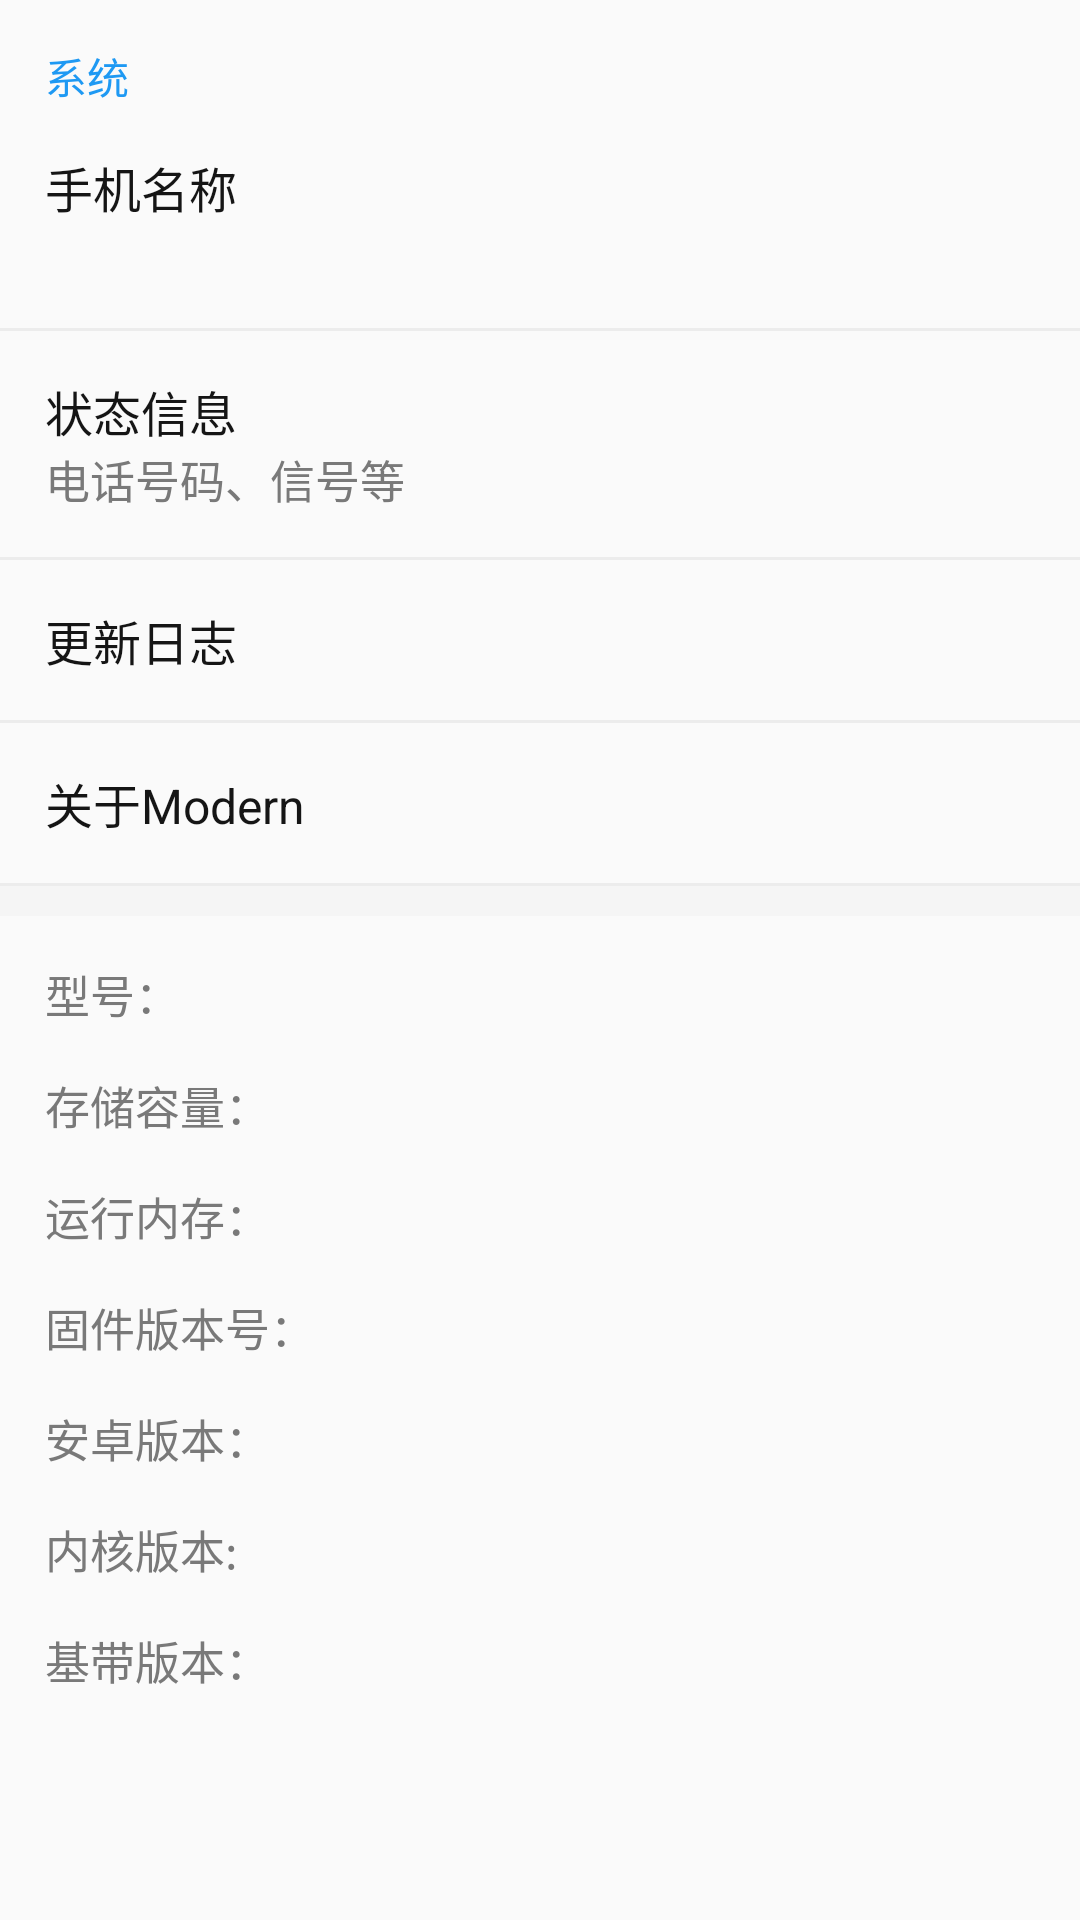

Reconstruct the res/layout file that produces this screen, plus the resources it refers to.
<!-- AndroidManifest.xml: application theme AppTheme -->
<!-- res/layout/activity_main.xml -->
<?xml version="1.0" encoding="utf-8"?>
<ScrollView xmlns:android="http://schemas.android.com/apk/res/android"
    xmlns:tools="http://schemas.android.com/tools"
    android:layout_width="match_parent"
    android:layout_height="match_parent"
    android:background="#FAFAFA"
    android:fillViewport="true"
    android:scrollbars="none"
    tools:context="com.android.wenxiangli.modern.MainActivity">

    <LinearLayout
        android:layout_width="match_parent"
        android:layout_height="wrap_content"
        android:layout_weight="1"

        android:orientation="vertical">

        <TextView
            android:layout_width="match_parent"
            android:layout_height="wrap_content"
            android:layout_marginLeft="15dp"
            android:layout_marginTop="15dp"
            android:gravity="center_horizontal|left"
            android:text="@string/system"

            android:textColor="#1E99F3"
            android:textSize="14sp" />

        <TextView
            android:layout_width="match_parent"
            android:layout_height="wrap_content"
            android:layout_marginLeft="15dp"
            android:layout_marginTop="15dp"
            android:gravity="center|left"
            android:text="@string/device_name"
            android:textColor="#151515"
            android:textSize="16sp" />

        <TextView
            android:id="@+id/tv_device_name"
            android:layout_width="match_parent"
            android:layout_height="wrap_content"
            android:layout_marginLeft="15dp"
            android:layout_marginTop="5dp"
            android:gravity="center|left"
            android:textColor="#797979"
            android:textSize="15sp" />

        <TextView
            android:layout_width="match_parent"
            android:layout_height="1dp"
            android:layout_marginTop="10dp"
            android:background="#ECECEC" />

        <TextView
            android:id="@+id/tv_device_statu1"
            android:layout_width="match_parent"
            android:layout_height="wrap_content"
            android:layout_marginLeft="15dp"
            android:layout_marginTop="15dp"
            android:clickable="true"
            android:gravity="center|left"
            android:onClick="Status"
            android:text="@string/Status"
            android:textColor="#151515"
            android:textSize="16sp" />

        <TextView
            android:id="@+id/tv_device_statu2"
            android:layout_width="match_parent"
            android:layout_height="wrap_content"
            android:layout_marginLeft="15dp"
            android:clickable="true"
            android:gravity="center|left"
            android:onClick="Status"
            android:text="@string/phone_info_etc"
            android:textColor="#797979"
            android:textSize="15sp" />


        <TextView
            android:layout_width="match_parent"
            android:layout_height="1dp"
            android:layout_marginTop="15dp"
            android:background="#ECECEC" />

        <TextView
            android:id="@+id/tv_change_log"
            android:layout_width="match_parent"
            android:layout_height="wrap_content"
            android:layout_marginLeft="15dp"
            android:layout_marginTop="15dp"
            android:clickable="true"
            android:gravity="center|left"
            android:onClick="getChanglog"
            android:text="@string/update_log"
            android:textColor="#151515"
            android:textSize="16sp" />

        <TextView
            android:layout_width="match_parent"
            android:layout_height="1dp"
            android:layout_marginTop="15dp"
            android:background="#ECECEC" />

        <TextView
            android:id="@+id/tv_about_modern"
            android:layout_width="match_parent"
            android:layout_height="wrap_content"
            android:layout_marginLeft="15dp"
            android:layout_marginTop="15dp"
            android:clickable="true"
            android:gravity="center|left"
            android:onClick="getAboutModern"
            android:text="@string/about_modern"
            android:textColor="#151515"
            android:textSize="16sp" />

        <TextView
            android:layout_width="match_parent"
            android:layout_height="1dp"
            android:layout_marginTop="15dp"
            android:background="#ECECEC" />

        <TextView
            android:layout_width="383dp"
            android:layout_height="10dp"
            android:background="#F5F5F5" />

        <LinearLayout
            android:layout_width="match_parent"
            android:layout_height="wrap_content"
            android:orientation="horizontal">

            <TextView
                android:layout_width="wrap_content"
                android:layout_height="wrap_content"
                android:layout_marginLeft="15dp"
                android:layout_marginTop="15dp"
                android:gravity="center|left"

                android:text="@string/model_number"
                android:textColor="#797979"
                android:textSize="15sp" />

            <TextView
                android:id="@+id/tv_model"
                android:layout_width="wrap_content"
                android:layout_height="wrap_content"
                android:layout_marginLeft="15dp"
                android:layout_marginTop="15dp"
                android:gravity="left|center"
                android:textColor="#797979"

                android:textSize="15sp" />


        </LinearLayout>

        <LinearLayout
            android:layout_width="match_parent"
            android:layout_height="wrap_content"
            android:orientation="horizontal">

            <TextView
                android:layout_width="wrap_content"
                android:layout_height="wrap_content"
                android:layout_marginLeft="15dp"
                android:layout_marginTop="15dp"
                android:gravity="center|left"

                android:text="@string/storage_memory"
                android:textColor="#797979"
                android:textSize="15sp" />

            <TextView
                android:id="@+id/tv_storage_memory"
                android:layout_width="wrap_content"
                android:layout_height="wrap_content"
                android:layout_marginLeft="15dp"
                android:layout_marginTop="15dp"
                android:gravity="left|center"
                android:textColor="#797979"
                android:textSize="15sp" />


        </LinearLayout>

        <LinearLayout
            android:layout_width="match_parent"
            android:layout_height="wrap_content"
            android:orientation="horizontal">

            <TextView
                android:layout_width="wrap_content"
                android:layout_height="wrap_content"
                android:layout_marginLeft="15dp"
                android:layout_marginTop="15dp"
                android:gravity="center|left"

                android:text="@string/ram_devicememory"
                android:textColor="#797979"
                android:textSize="15sp" />

            <TextView
                android:id="@+id/tv_ram_memory"
                android:layout_width="wrap_content"
                android:layout_height="wrap_content"
                android:layout_marginLeft="15dp"
                android:layout_marginTop="15dp"
                android:gravity="left|center"
                android:textColor="#797979"
                android:textSize="15sp" />


        </LinearLayout>

        <LinearLayout
            android:layout_width="match_parent"
            android:layout_height="wrap_content"
            android:orientation="horizontal">

            <TextView
                android:layout_width="wrap_content"
                android:layout_height="wrap_content"
                android:layout_marginLeft="15dp"
                android:layout_marginTop="15dp"
                android:gravity="center|left"

                android:text="@string/buid_version"
                android:textColor="#797979"
                android:textSize="15sp" />

            <TextView
                android:id="@+id/tv_build_version"
                android:layout_width="wrap_content"
                android:layout_height="wrap_content"
                android:layout_marginLeft="15dp"
                android:layout_marginTop="15dp"
                android:gravity="left|center"
                android:textColor="#797979"
                android:textSize="15sp" />


        </LinearLayout>


        <LinearLayout
            android:layout_width="match_parent"
            android:layout_height="wrap_content"
            android:orientation="horizontal">

            <TextView
                android:id="@+id/usb_debug"
                android:layout_width="wrap_content"
                android:layout_height="wrap_content"
                android:layout_marginLeft="15dp"
                android:layout_marginTop="15dp"
                android:clickable="true"
                android:gravity="center|left"
                android:text="@string/android_version"
                android:textColor="#797979"
                android:textSize="15sp" />

            <TextView
                android:id="@+id/tv_android_version"
                android:layout_width="wrap_content"
                android:layout_height="wrap_content"
                android:layout_marginLeft="15dp"
                android:layout_marginTop="15dp"
                android:gravity="left|center"
                android:textColor="#797979"
                android:textSize="15sp" />


        </LinearLayout>

        <LinearLayout
            android:layout_width="match_parent"
            android:layout_height="wrap_content"
            android:orientation="horizontal">

            <TextView
                android:layout_width="wrap_content"
                android:layout_height="wrap_content"
                android:layout_marginLeft="15dp"
                android:layout_marginTop="15dp"
                android:gravity="center|left"

                android:text="@string/kernel_version"
                android:textColor="#797979"
                android:textSize="15sp" />

            <TextView
                android:id="@+id/tv_kernel_version"
                android:layout_width="wrap_content"
                android:layout_height="wrap_content"
                android:layout_marginLeft="15dp"
                android:layout_marginTop="15dp"
                android:gravity="left|center"
                android:textColor="#797979"
                android:textSize="15sp" />


        </LinearLayout>

        <LinearLayout
            android:layout_width="match_parent"
            android:layout_height="wrap_content"
            android:orientation="horizontal">

            <TextView
                android:layout_width="wrap_content"
                android:layout_height="wrap_content"
                android:layout_marginLeft="15dp"
                android:layout_marginTop="15dp"
                android:gravity="center|left"

                android:text="@string/firmware_version"
                android:textColor="#797979"
                android:textSize="15sp" />

            <TextView
                android:id="@+id/tv_firmware_version"
                android:layout_width="wrap_content"
                android:layout_height="wrap_content"
                android:layout_marginLeft="15dp"
                android:layout_marginTop="15dp"
                android:gravity="left|center"
                android:textColor="#797979"
                android:textSize="15sp" />


        </LinearLayout>

        <TextView
            android:layout_width="match_parent"
            android:layout_height="10dp" />
    </LinearLayout>
</ScrollView>
<!-- resources referenced by this layout -->
<resources>
  <string name="Status">状态信息</string>
  <string name="about_modern">关于Modern</string>
  <string name="android_version">安卓版本：</string>
  <string name="buid_version">固件版本号：</string>
  <string name="device_name">手机名称</string>
  <string name="firmware_version">基带版本：</string>
  <string name="kernel_version">内核版本:</string>
  <string name="model_number">型号：</string>
  <string name="phone_info_etc">电话号码、信号等</string>
  <string name="ram_devicememory">运行内存：</string>
  <string name="storage_memory">存储容量：</string>
  <string name="system">系统</string>
  <string name="update_log">更新日志</string>
  <style name="AppTheme" parent="Theme.AppCompat.Light.DarkActionBar">
          
          <item name="colorPrimary">#2398F8</item>
          <item name="colorPrimaryDark">#2398F8</item>
          <item name="colorAccent">#2398F8</item>
          <item name="android:windowContentOverlay">@null</item>
  
      </style>
</resources>
